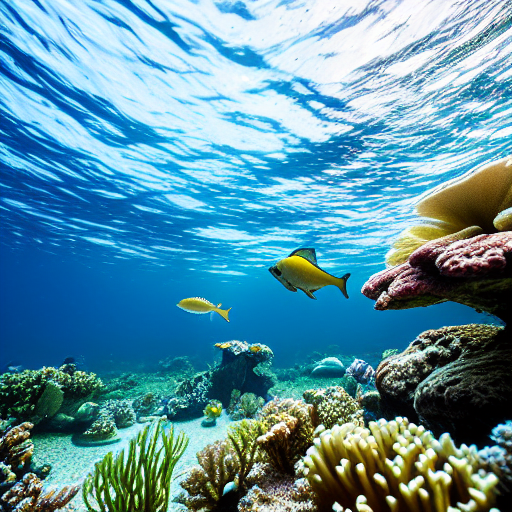
Generation parameters embedded in this image by AUTOMATIC1111 Stable Diffusion web UI or a fork of it (Forge, ...) (PNG 'parameters' text chunk):
masterpiece, best quality, an underwater "full-frame close-up photo of a fish", ("panoramic shot") high detail, hyper-realistic, Artstation, concept art, behance trending, UHD 8K CryEngine, octane render, trending on artstation, volumetric lighting
Negative prompt: framed, frames, collage, three legs, lowres, bad anatomy, bad hands, text, error, missing fingers, extra digit, fewer digits, cropped, worst quality, low quality, normal quality, jpeg artifacts, signature, watermark, username, blurry, artist name, cropped headshot, colored photo, low light
Steps: 60, Sampler: DPM++ 2M Karras, CFG scale: 10, Seed: 3780875380, Size: 512x512, Model hash: 44bf0551